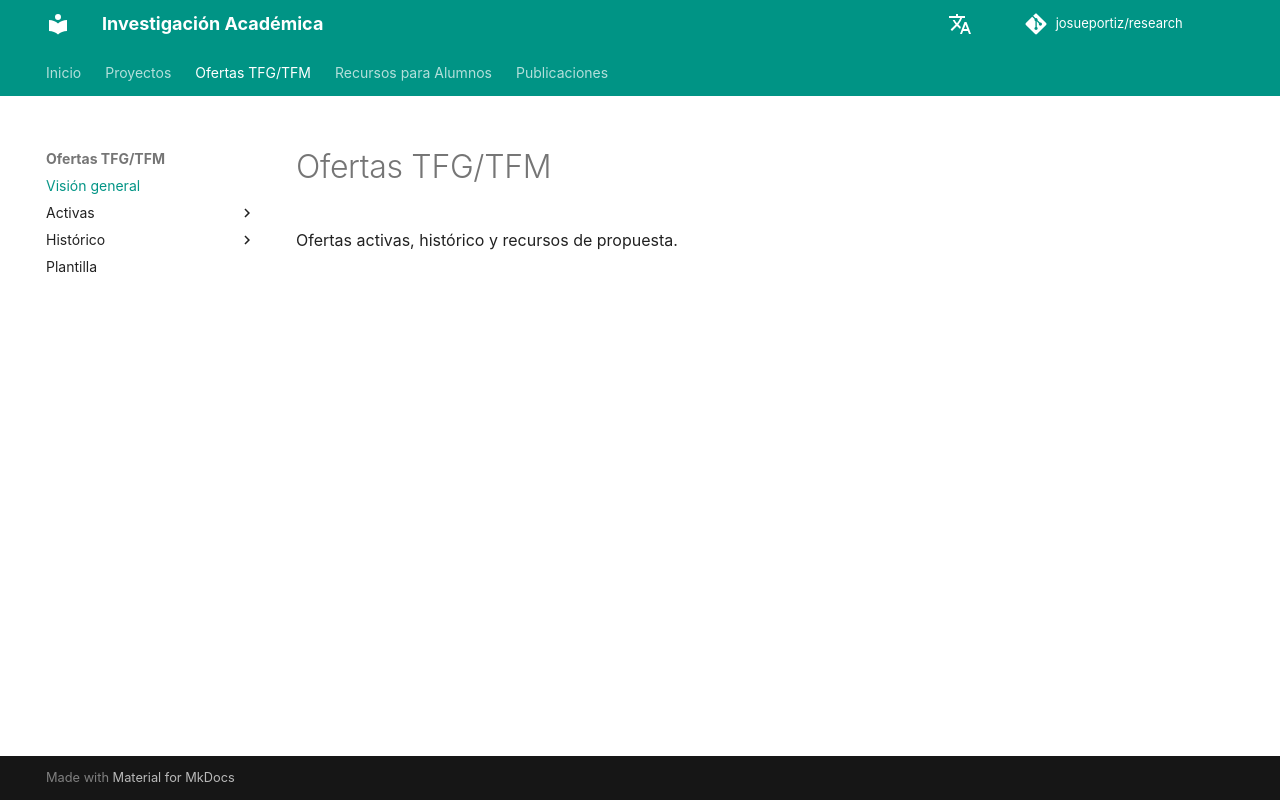

repository: josueportiz/research · page: tfx/index.html · generator: mkdocs

# Ofertas TFG/TFM

Ofertas activas, histórico y recursos de propuesta.
